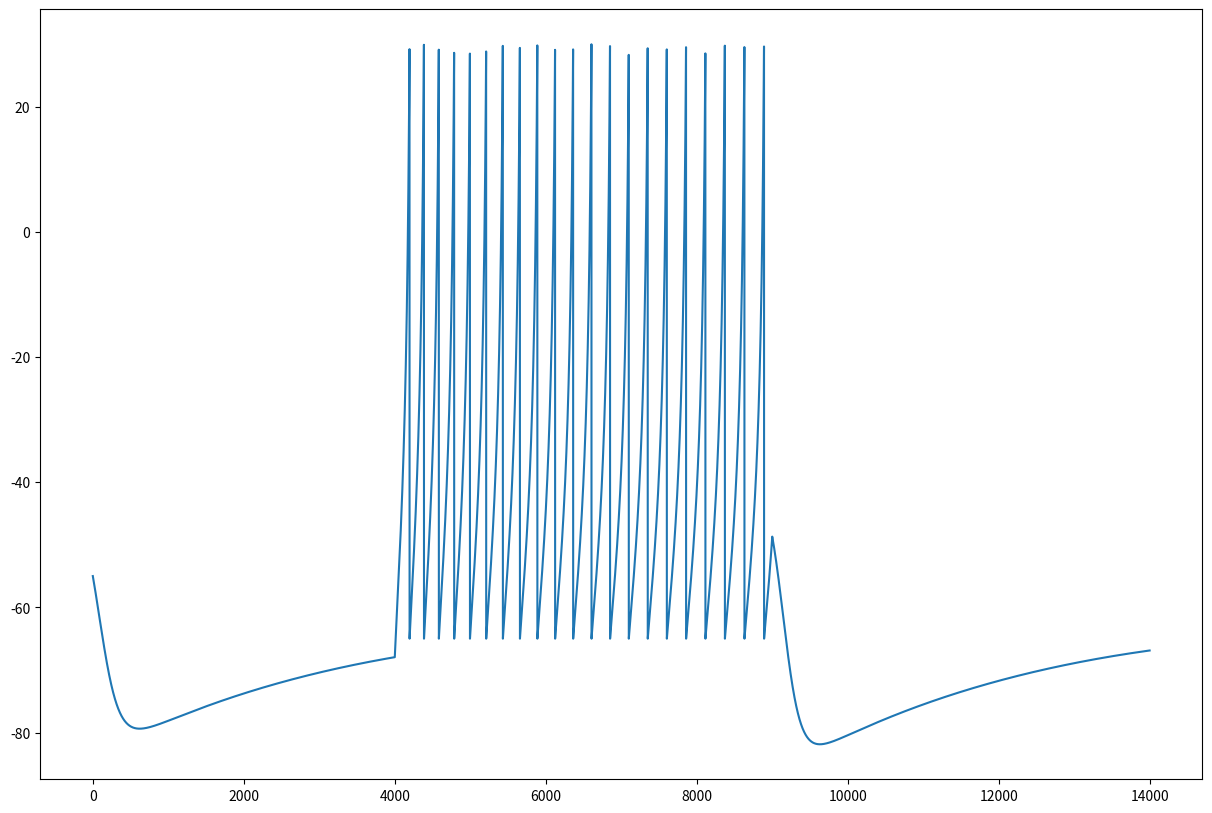

Python code for this plot:
import matplotlib.pyplot as plt

t = 0.0
dt = 1.0/200.0
v = -55.0
v_trash = 30.0  #mV
u = 0.0
a = 0.1
b = 0.25
c = -65.0
d = 2.0
vs = []
spike_times = []
while t < 70.0:
    vs.append(v)
    dv = (0.04 * v ** 2)+(5.0*v)+140.0-u
    du = a*((b*v)-u)
    if t>20.0 and t<45.0:
        dv+=50.0
    v += dv*dt
    u += du*dt
    if v >= v_trash:
        spike_times.append(t)
        v = c
        u = u+d
    t += dt

fig = plt.figure(figsize=(15,10), dpi=180)
plt.plot(vs)
plt.show()